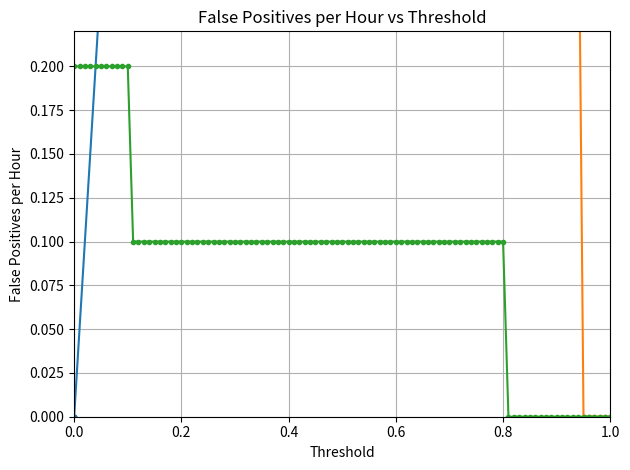

Generate this figure with matplotlib:
import numpy as np
import pandas as pd

# Creating ground truth DataFrame
data = {
    'wav_filename': ['file1.wav', 'file1.wav', 'file2.wav', 'file3.wav', 'file3.wav'],
    'start': [2.0, 5.0, 8.0, 12.0, 15.0],
    'end': [3.0, 6.0, 9.0, 13.0, 16.0]
}
ground_truth = pd.DataFrame(data)

# Creating positive_scores DataFrame
data = {
    'wav_filename': ['file1.wav', 'file1.wav', 'file2.wav', 'file2.wav', 'file3.wav', 'file3.wav', 'file3.wav'],
    'start': [2.5, 5.7, 8.3, 10.1, 12.6, 15.8, 18.0],
    'end': [3.5, 6.7, 9.3, 11.1, 13.6, 16.8, 19.0],
    'score': [0.9, 0.2, 0.6, 0.8, 0.3, 0.95, 0.1]
}
predicted = pd.DataFrame(data)


# I think the above is the minimum field necessary to calculate the metrics. Tell me what you think.

total_hours = 10

############################


# Calculate precision, recall, and F1 score manually
def calculate_metrics(ground_truth, predicted, threshold):
    tp = fp = fn = 0

    # Filter positive scores based on threshold
    predicted_filtered = predicted[predicted['score'] >= threshold]

    # We are now going to calculate the TP and FN. Note that this calculation covers instances where we have one prediction that overlaps with
    #  multiple ground truths. In this case, the TP will be incremented for each ground truth
    # We are also considering Multiple preditcions for one ground truth, in this case, only one of the predictions will increment the TP.
    # Another assumption made here is that even if only 1% of the prediction falls within the ground truth it will count as a TP

    # Loop through each ground truth entry
    for _, gt_row in ground_truth.iterrows():
        gt_interval = pd.Interval(gt_row['start'], gt_row['end'])
        gt_filename = gt_row['wav_filename']

        # Find predicted entries with the same filename as the ground truth entry
        matching_predicted = predicted_filtered[predicted_filtered['wav_filename'] == gt_filename]

        # Check if there's any overlap between the ground truth entry and any of the matching predicted entries
        overlap_found = False
        for _, predicted_row in matching_predicted.iterrows():
            predicted_interval = pd.Interval(predicted_row['start'], predicted_row['end'])
            if gt_interval.overlaps(predicted_interval):
                overlap_found = True
                break
        
        # If an overlap is found, increment TP, otherwise increment FN
        if overlap_found:
            tp += 1
        else:
            fn += 1
    
    # Calculate FP:
    # Loop through each predicted filtered entry
    for _, predicted_row in predicted_filtered.iterrows():
        predicted_interval = pd.Interval(predicted_row['start'], predicted_row['end'])
        predicted_filename = predicted_row['wav_filename']

        # Find ground_truth entries with the same filename as the predicted filtered entry
        matching_ground_truths = ground_truth[ground_truth['wav_filename'] == predicted_filename]

        # Check if there's any overlap between the predicted filtered entry and any of the matching ground_truth entries
        overlap_found = False
        for _, gt_row in matching_ground_truths.iterrows():
            gt_interval = pd.Interval(gt_row['start'], gt_row['end'])
            if gt_interval.overlaps(predicted_interval):
                overlap_found = True
                break
        
        # If no overlap is found, increment FP
        if not overlap_found:
            fp += 1
    

    precision = tp / (tp + fp) if tp + fp > 0 else 0
    recall = tp / (tp + fn) if tp + fn > 0 else 0
    f1 = 2 * (precision * recall) / (precision + recall) if precision + recall > 0 else 0
    fpr_per_hour = fp / total_hours

    return precision, recall, f1, fpr_per_hour

thresholds = np.linspace(0, 1, 101)
metrics = {
    "threshold": [],
    "precision": [],
    "recall": [],
    "f1": [],
    "fpr_h": []
}

# Iterate through different thresholds to calculate metrics
for threshold in thresholds:


    precision, recall, f1, fpr_per_hour = calculate_metrics(ground_truth, predicted, threshold)
    metrics["threshold"].append(threshold)
    metrics["precision"].append(precision)
    metrics["recall"].append(recall)
    metrics["f1"].append(f1)
    metrics['fpr_h'].append(fpr_per_hour)


# Print the results for each threshold
# for threshold, precision, recall, f1, fp_per_hour in zip(metrics['threshold'], metrics['precision'], metrics['recall'], metrics['f1'], metrics['fpr_h']):
#     print(f'Threshold: {threshold:.2f}, Precision: {precision:.2f}, Recall: {recall:.2f}, F1 Score: {f1:.2f}, FP per hour: {fp_per_hour:.2f}')


import matplotlib.pyplot as plt

def plot_precision_recall_curve(metrics):
    precisions = metrics['precision']
    recalls = metrics['recall']
    
    plt.plot(recalls, precisions, marker='.')
    plt.xlim([0,1])
    plt.ylim([0,1])
    plt.xlabel('Recall')
    plt.ylabel('Precision')
    plt.title('Precision-Recall Curve')
    plt.grid(True)
    plt.tight_layout()
    plt.show()

def plot_f1_score_threshold_curve(metrics):
    f1_scores = metrics['f1']
    thresholds = metrics['threshold']
    
    plt.plot(thresholds, f1_scores, marker='.')
    plt.xlim([0,1])
    plt.ylim([0,1])
    plt.xlabel('Threshold')
    plt.ylabel('F1 Score')
    plt.title('F1 Score-Threshold Curve')
    plt.grid(True)
    plt.tight_layout()
    plt.show()

def plot_fpr_h_threshold_curve(metrics):
    fpr_hs = metrics['fpr_h']
    thresholds = metrics['threshold']

    plt.plot(thresholds, fpr_hs, marker='.')
    plt.xlim([0, 1])
    plt.ylim([0, max(fpr_hs) * 1.1])  # Give some extra space on the top of the plot
    plt.xlabel('Threshold')
    plt.ylabel('False Positives per Hour')
    plt.title('False Positives per Hour vs Threshold')
    plt.grid(True)
    plt.tight_layout()
    plt.show()


# Plot the Precision-Recall curve
plot_precision_recall_curve(metrics)

# Plot the F1 Score-Threshold curve
plot_f1_score_threshold_curve(metrics)

# Plot the Threshold Curves
plot_fpr_h_threshold_curve(metrics)